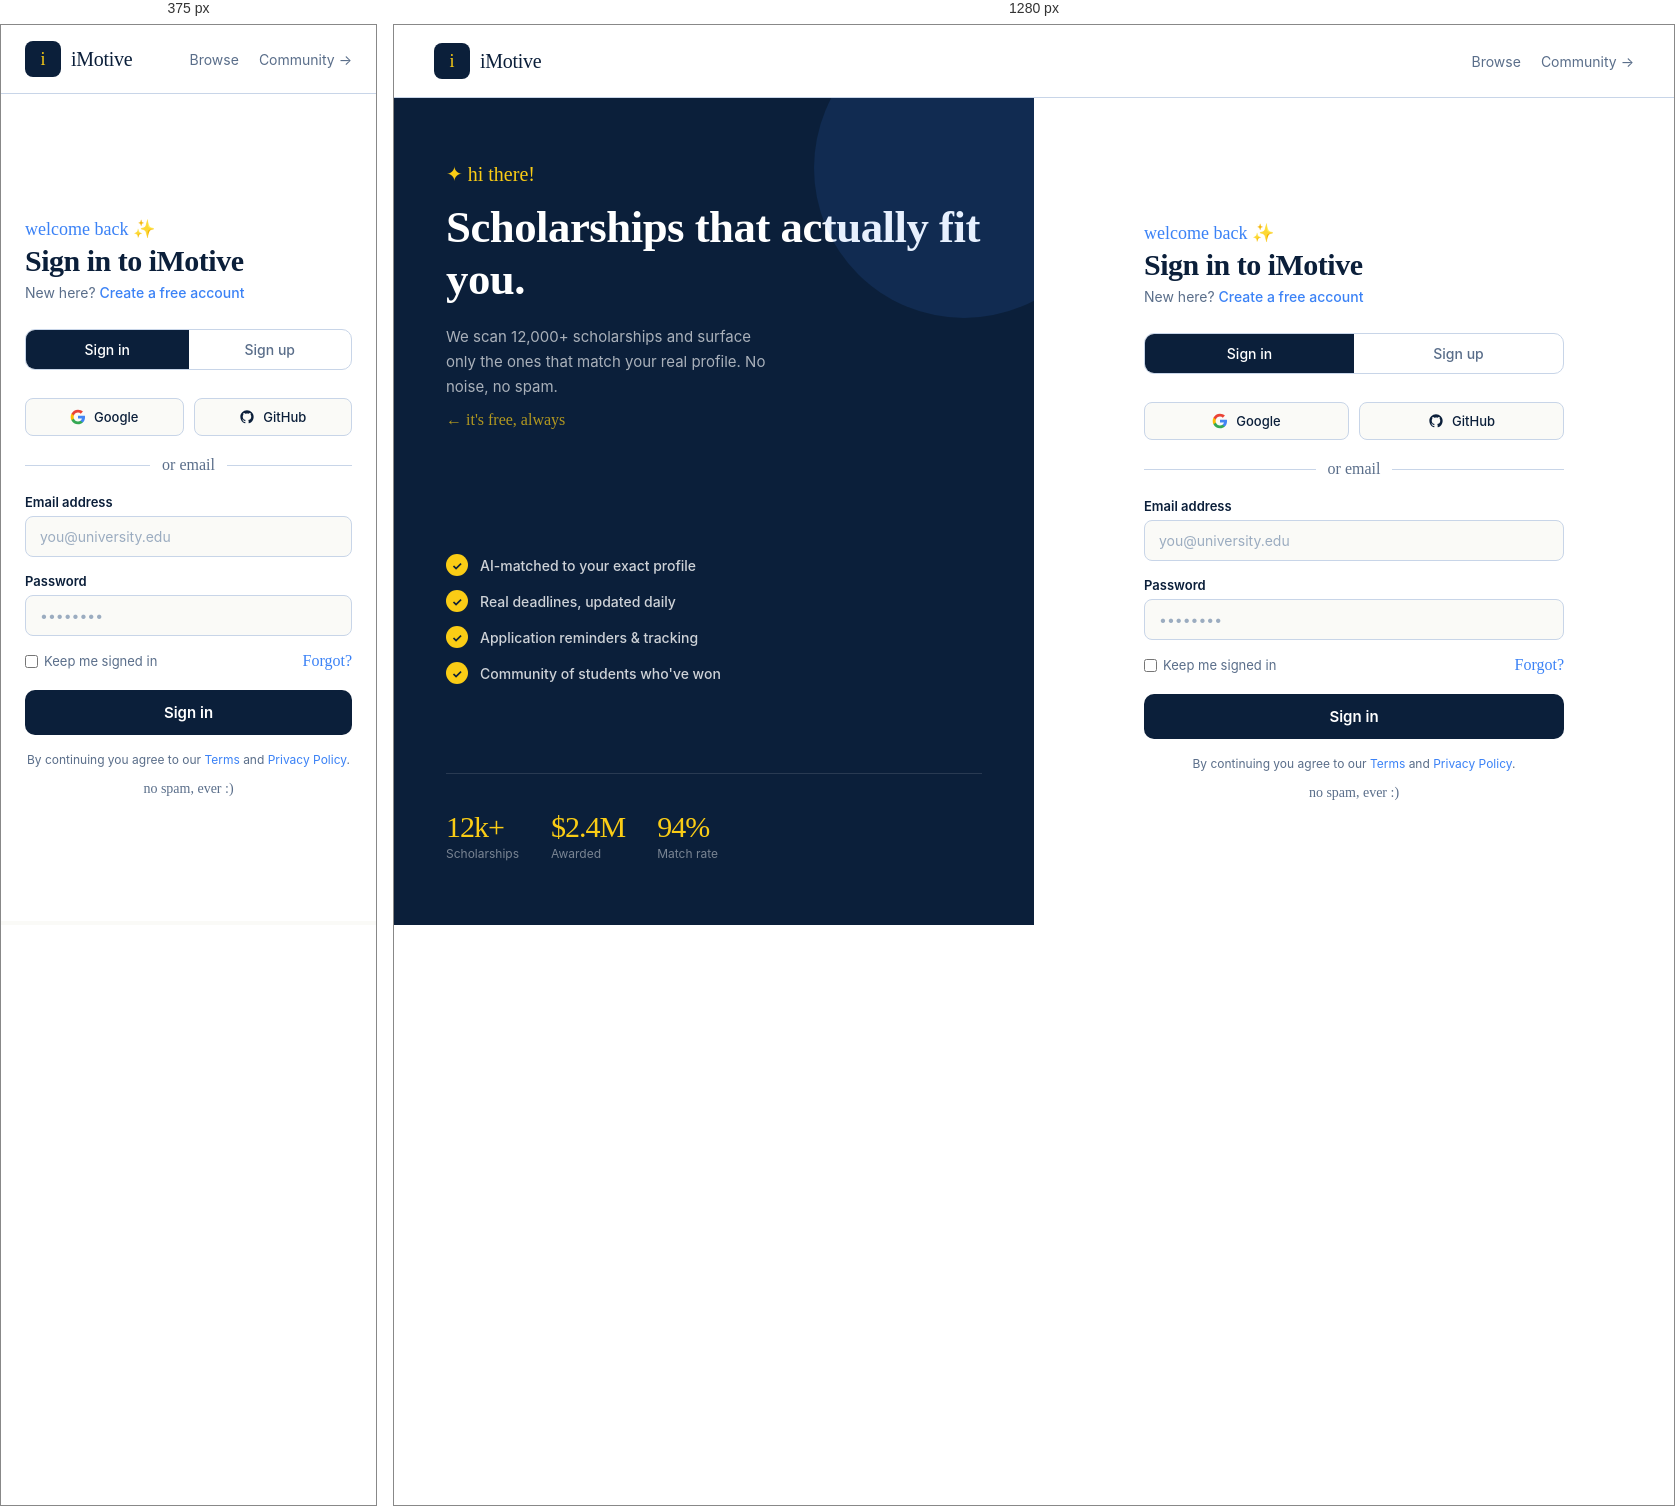
Rendered at 375 px and 1280 px, left to right.

<!-- file: original-signup.html -->
<!DOCTYPE html>
<html lang="en">
<head>
<meta charset="UTF-8">
<meta name="viewport" content="width=device-width, initial-scale=1.0">
<title>iMotive — Sign In</title>
<link rel="preconnect" href="https://fonts.googleapis.com">
<link href="https://fonts.googleapis.com/css2?family=Architects+Daughter&family=Caveat:wght@500;600;700&family=Inter:wght@400;500;600;700&display=swap" rel="stylesheet">
<style>
  *, *::before, *::after { box-sizing: border-box; margin: 0; padding: 0; }
  :root {
    --navy: #0B1F3A;
    --cream: #FAFAF7;
    --blue: #3B82F6;
    --yellow: #FACC15;
    --muted: #5A6E8A;
    --border: #C8D5E8;
    --white: #FFFFFF;
  }
  html, body { min-height: 100vh; }
  body { font-family: 'Inter', sans-serif; background: var(--cream); color: var(--navy); }

  /* Nav */
  header {
    display: flex; align-items: center; justify-content: space-between;
    padding: 18px 40px; border-bottom: 1.5px solid var(--border); background: var(--white);
  }
  .brand { display: flex; align-items: center; gap: 10px; text-decoration: none; color: var(--navy); }
  .brand-mark {
    width: 36px; height: 36px; background: var(--navy); border-radius: 8px;
    display: grid; place-items: center; position: relative;
  }
  .brand-mark::after { content: 'i'; color: var(--yellow); font-family: 'Architects Daughter', cursive; font-size: 18px; }
  .brand-name { font-family: 'Architects Daughter', cursive; font-size: 20px; letter-spacing: -0.3px; }
  .header-link { font-size: 14px; color: var(--muted); text-decoration: none; }

  /* Page */
  .page { display: grid; grid-template-columns: 1fr 1fr; min-height: calc(100vh - 73px); }

  /* Left */
  .left { background: var(--navy); padding: 64px 52px; display: flex; flex-direction: column; justify-content: space-between; position: relative; overflow: hidden; }
  .left::before {
    content: ''; position: absolute; width: 300px; height: 300px; border-radius: 50%;
    background: rgba(59,130,246,0.12); top: -80px; right: -80px; pointer-events: none;
  }
  .left-kicker { font-family: 'Caveat', cursive; font-size: 20px; color: var(--yellow); margin-bottom: 16px; }
  .left h2 { font-family: 'Architects Daughter', cursive; font-size: clamp(32px, 3.5vw, 52px); color: #fff; line-height: 1.15; margin-bottom: 20px; letter-spacing: -0.5px; }
  .left p { font-size: 15px; color: rgba(255,255,255,0.65); line-height: 1.65; max-width: 320px; }
  .left-doodle { font-family: 'Caveat', cursive; font-size: 16px; color: rgba(250,204,21,0.7); margin-top: 12px; }

  .perks { margin-top: 36px; display: flex; flex-direction: column; gap: 14px; }
  .perk { display: flex; align-items: center; gap: 12px; }
  .perk-check { width: 22px; height: 22px; background: var(--yellow); border-radius: 50%; display: grid; place-items: center; font-size: 12px; flex-shrink: 0; color: var(--navy); font-weight: 700; }
  .perk-text { font-size: 14px; color: rgba(255,255,255,0.8); font-weight: 500; }

  .left-stats { display: flex; gap: 32px; border-top: 1px solid rgba(255,255,255,0.12); padding-top: 36px; }
  .stat-num { font-family: 'Architects Daughter', cursive; font-size: 30px; color: var(--yellow); letter-spacing: -1px; }
  .stat-lbl { font-size: 12px; color: rgba(255,255,255,0.45); margin-top: 2px; }

  /* Right */
  .right { padding: 64px 52px; display: flex; flex-direction: column; justify-content: center; background: var(--white); }
  .form-wrap { max-width: 420px; width: 100%; margin: 0 auto; }

  .form-kicker { font-family: 'Caveat', cursive; font-size: 18px; color: var(--blue); margin-bottom: 4px; }
  .form-title { font-family: 'Architects Daughter', cursive; font-size: 30px; letter-spacing: -0.5px; margin-bottom: 6px; }
  .form-sub { font-size: 14px; color: var(--muted); margin-bottom: 28px; }
  .form-sub a { color: var(--blue); text-decoration: none; font-weight: 500; }

  .tabs { display: flex; border: 1.5px solid var(--border); border-radius: 10px; overflow: hidden; margin-bottom: 28px; }
  .tab-btn {
    flex: 1; padding: 11px 0; font-family: 'Inter', sans-serif;
    font-size: 14px; font-weight: 500; border: none; cursor: pointer;
    background: transparent; color: var(--muted); transition: all 0.15s;
  }
  .tab-btn.active { background: var(--navy); color: #fff; }

  .social-row { display: flex; gap: 10px; margin-bottom: 20px; }
  .social-btn {
    flex: 1; display: flex; align-items: center; justify-content: center; gap: 8px;
    padding: 10px 14px; border: 1.5px solid var(--border); border-radius: 8px;
    font-family: 'Inter', sans-serif; font-size: 13px; font-weight: 500;
    background: var(--cream); cursor: pointer; color: var(--navy);
    transition: border-color 0.15s;
  }
  .social-btn:hover { border-color: var(--blue); }
  .social-btn svg { width: 16px; height: 16px; }

  .divider { display: flex; align-items: center; gap: 12px; margin-bottom: 20px; }
  .divider::before, .divider::after { content: ''; flex: 1; height: 1px; background: var(--border); }
  .divider span { font-family: 'Caveat', cursive; font-size: 16px; color: var(--muted); }

  .field { margin-bottom: 16px; }
  .field label { display: block; font-size: 13px; font-weight: 600; margin-bottom: 6px; }
  .field input {
    width: 100%; padding: 11px 14px; border: 1.5px solid var(--border); border-radius: 8px;
    font-family: 'Inter', sans-serif; font-size: 14px; color: var(--navy); background: var(--cream);
    outline: none; transition: border-color 0.15s;
  }
  .field input:focus { border-color: var(--blue); background: #fff; box-shadow: 0 0 0 3px rgba(59,130,246,0.1); }
  .field input::placeholder { color: #9BACC0; }

  .field-row { display: flex; justify-content: space-between; align-items: center; margin-bottom: 20px; }
  .remember { display: flex; align-items: center; gap: 6px; font-size: 13px; color: var(--muted); cursor: pointer; }
  .remember input { accent-color: var(--blue); }
  .forgot { font-size: 13px; color: var(--blue); text-decoration: none; font-weight: 500; font-family: 'Caveat', cursive; font-size: 16px; }

  .submit-btn {
    width: 100%; padding: 13px; background: var(--navy); color: #fff;
    border: none; border-radius: 10px; font-family: 'Inter', sans-serif;
    font-size: 15px; font-weight: 600; cursor: pointer;
    transition: background 0.15s, transform 0.1s;
    position: relative; overflow: hidden;
  }
  .submit-btn:hover { background: #0E2A50; transform: translateY(-1px); }

  .terms { font-size: 12px; color: var(--muted); text-align: center; margin-top: 16px; line-height: 1.5; }
  .terms a { color: var(--blue); text-decoration: none; }

  .hand-note { font-family: 'Caveat', cursive; font-size: 14px; color: var(--muted); text-align: center; margin-top: 12px; }

  .signup-field { display: none; }

  @media (max-width: 860px) {
    .page { grid-template-columns: 1fr; }
    .left { display: none; }
    .right { padding: 40px 24px; }
    header { padding: 16px 24px; }
  }
</style>
</head>
<body>

<header>
  <a href="original.html" class="brand">
    <div class="brand-mark"></div>
    <span class="brand-name">iMotive</span>
  </a>
  <div style="display:flex;align-items:center;gap:20px;">
    <a href="original-browse.html" class="header-link">Browse</a>
    <a href="original-forum.html" class="header-link">Community →</a>
  </div>
</header>

<div class="page">
  <div class="left">
    <div>
      <div class="left-kicker">✦ hi there!</div>
      <h2>Scholarships that actually fit you.</h2>
      <p>We scan 12,000+ scholarships and surface only the ones that match your real profile. No noise, no spam.</p>
      <div class="left-doodle">← it's free, always</div>
    </div>

    <div class="perks">
      <div class="perk"><div class="perk-check">✓</div><span class="perk-text">AI-matched to your exact profile</span></div>
      <div class="perk"><div class="perk-check">✓</div><span class="perk-text">Real deadlines, updated daily</span></div>
      <div class="perk"><div class="perk-check">✓</div><span class="perk-text">Application reminders & tracking</span></div>
      <div class="perk"><div class="perk-check">✓</div><span class="perk-text">Community of students who've won</span></div>
    </div>

    <div class="left-stats">
      <div><div class="stat-num">12k+</div><div class="stat-lbl">Scholarships</div></div>
      <div><div class="stat-num">$2.4M</div><div class="stat-lbl">Awarded</div></div>
      <div><div class="stat-num">94%</div><div class="stat-lbl">Match rate</div></div>
    </div>
  </div>

  <div class="right">
    <div class="form-wrap">
      <div class="form-kicker">welcome back ✨</div>
      <h1 class="form-title" id="form-title">Sign in to iMotive</h1>
      <p class="form-sub" id="form-sub">New here? <a href="#" onclick="switchTab('signup'); return false;">Create a free account</a></p>

      <div class="tabs">
        <button class="tab-btn active" id="tab-signin" onclick="switchTab('signin')">Sign in</button>
        <button class="tab-btn" id="tab-signup" onclick="switchTab('signup')">Sign up</button>
      </div>

      <div class="social-row">
        <button class="social-btn">
          <svg viewBox="0 0 24 24" fill="none"><path d="M22.56 12.25c0-.78-.07-1.53-.2-2.25H12v4.26h5.92c-.26 1.37-1.04 2.53-2.21 3.31v2.77h3.57c2.08-1.92 3.28-4.74 3.28-8.09z" fill="#4285F4"/><path d="M12 23c2.97 0 5.46-.98 7.28-2.66l-3.57-2.77c-.98.66-2.23 1.06-3.71 1.06-2.86 0-5.29-1.93-6.16-4.53H2.18v2.84C3.99 20.53 7.7 23 12 23z" fill="#34A853"/><path d="M5.84 14.09c-.22-.66-.35-1.36-.35-2.09s.13-1.43.35-2.09V7.07H2.18C1.43 8.55 1 10.22 1 12s.43 3.45 1.18 4.93l3.66-2.84z" fill="#FBBC05"/><path d="M12 5.38c1.62 0 3.06.56 4.21 1.64l3.15-3.15C17.45 2.09 14.97 1 12 1 7.7 1 3.99 3.47 2.18 7.07l3.66 2.84c.87-2.6 3.3-4.53 6.16-4.53z" fill="#EA4335"/></svg>
          Google
        </button>
        <button class="social-btn">
          <svg viewBox="0 0 24 24" fill="currentColor"><path d="M12 2C6.477 2 2 6.477 2 12c0 4.418 2.865 8.166 6.839 9.489.5.092.682-.217.682-.482 0-.237-.008-.868-.013-1.703-2.782.605-3.369-1.342-3.369-1.342-.454-1.155-1.11-1.462-1.11-1.462-.908-.62.069-.608.069-.608 1.003.07 1.531 1.03 1.531 1.03.892 1.529 2.341 1.087 2.91.832.092-.647.35-1.088.636-1.338-2.22-.253-4.555-1.11-4.555-4.943 0-1.091.39-1.984 1.029-2.683-.103-.253-.446-1.27.098-2.647 0 0 .84-.268 2.75 1.026A9.578 9.578 0 0112 6.836c.85.004 1.705.115 2.504.337 1.909-1.294 2.747-1.026 2.747-1.026.546 1.377.202 2.394.1 2.647.64.699 1.028 1.592 1.028 2.683 0 3.842-2.339 4.687-4.566 4.935.359.309.678.919.678 1.852 0 1.336-.012 2.415-.012 2.743 0 .267.18.578.688.48C19.138 20.163 22 16.418 22 12c0-5.523-4.477-10-10-10z"/></svg>
          GitHub
        </button>
      </div>

      <div class="divider"><span>or email</span></div>

      <form onsubmit="window.location.href='original-profile.html'; return false;">
        <div class="field signup-field" id="field-name">
          <label for="name">Full name</label>
          <input type="text" id="name" placeholder="Alex Johnson">
        </div>
        <div class="field">
          <label for="email">Email address</label>
          <input type="email" id="email" placeholder="you@university.edu">
        </div>
        <div class="field">
          <label for="password">Password</label>
          <input type="password" id="password" placeholder="••••••••">
        </div>
        <div class="field-row" id="row-remember">
          <label class="remember"><input type="checkbox"> Keep me signed in</label>
          <a href="#" class="forgot">Forgot?</a>
        </div>
        <button type="submit" class="submit-btn" id="submit-btn">Sign in</button>
        <p class="terms">By continuing you agree to our <a href="../terms.html">Terms</a> and <a href="../privacy.html">Privacy Policy</a>.</p>
        <div class="hand-note">no spam, ever :)</div>
      </form>
    </div>
  </div>
</div>

<script>
  function switchTab(mode) {
    const isSignup = mode === 'signup';
    document.getElementById('tab-signin').classList.toggle('active', !isSignup);
    document.getElementById('tab-signup').classList.toggle('active', isSignup);
    document.getElementById('field-name').style.display = isSignup ? 'block' : 'none';
    document.getElementById('row-remember').style.display = isSignup ? 'none' : 'flex';
    document.getElementById('submit-btn').textContent = isSignup ? 'Create account' : 'Sign in';
    document.getElementById('form-title').textContent = isSignup ? 'Create your account' : 'Sign in to iMotive';
    document.querySelector('.form-kicker').textContent = isSignup ? "let's get started ✨" : 'welcome back ✨';
    document.getElementById('form-sub').innerHTML = isSignup
      ? 'Already have one? <a href="#" onclick="switchTab(\'signin\'); return false;">Sign in</a>'
      : 'New here? <a href="#" onclick="switchTab(\'signup\'); return false;">Create a free account</a>';
  }
  if (window.location.hash === '#signup') switchTab('signup');
</script>
</body>
</html>